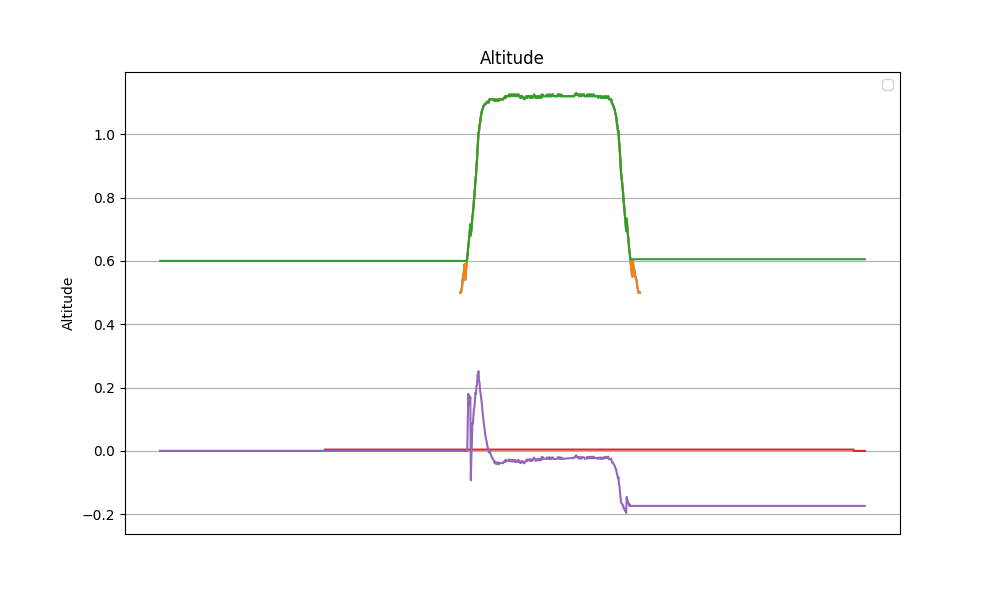

Source data for this figure (header and first rows):
datetime, z, z_ref, z_hat, v_hat, alpha_1, alpha_0, tau
2024-04-12 15:51:21.929117, nan, nan, 0.6, 0.0, 3.0, -1.0, 0.0
2024-04-12 15:51:21.953356, nan, nan, 0.6, 0.0, 3.0, -1.0, 0.0
2024-04-12 15:51:21.976419, nan, nan, 0.6, 0.0, 3.0, -1.0, 0.0
2024-04-12 15:51:21.999162, nan, nan, 0.6, 0.0, 3.0, -1.0, 0.0
2024-04-12 15:51:22.022456, nan, nan, 0.6, 0.0, 3.0, -1.0, 0.0
2024-04-12 15:51:22.045131, nan, nan, 0.6, 0.0, 3.0, -1.0, 0.0
2024-04-12 15:51:22.068124, nan, nan, 0.6, 0.0, 3.0, -1.0, 0.0
2024-04-12 15:51:22.090974, nan, nan, 0.6, 0.0, 3.0, -1.0, 0.0
2024-04-12 15:51:22.115847, nan, nan, 0.6, 0.0, 3.0, -1.0, 0.0
2024-04-12 15:51:22.138620, nan, nan, 0.6, 0.0, 3.0, -1.0, 0.0
2024-04-12 15:51:22.163536, nan, nan, 0.6, 0.0, 3.0, -1.0, 0.0
2024-04-12 15:51:22.186271, nan, nan, 0.6, 0.0, 3.0, -1.0, 0.0
2024-04-12 15:51:22.209073, nan, nan, 0.6, 0.0, 3.0, -1.0, 0.0
2024-04-12 15:51:22.232778, nan, nan, 0.6, 0.0, 3.0, -1.0, 0.0
2024-04-12 15:51:22.255339, nan, nan, 0.6, 0.0, 3.0, -1.0, 0.0
2024-04-12 15:51:22.278244, nan, nan, 0.6, 0.0, 3.0, -1.0, 0.0
2024-04-12 15:51:22.301460, nan, nan, 0.6, 0.0, 3.0, -1.0, 0.0
2024-04-12 15:51:22.324229, nan, nan, 0.6, 0.0, 3.0, -1.0, 0.0
2024-04-12 15:51:22.347209, nan, nan, 0.6, 0.0, 3.0, -1.0, 0.0
2024-04-12 15:51:22.369804, nan, nan, 0.6, 0.0, 3.0, -1.0, 0.0
2024-04-12 15:51:22.392494, nan, nan, 0.6, 0.0, 3.0, -1.0, 0.0
2024-04-12 15:51:22.415891, nan, nan, 0.6, 0.0, 3.0, -1.0, 0.0
2024-04-12 15:51:22.438612, nan, nan, 0.6, 0.0, 3.0, -1.0, 0.0
2024-04-12 15:51:22.461335, nan, nan, 0.6, 0.0, 3.0, -1.0, 0.0
2024-04-12 15:51:22.484582, nan, nan, 0.6, 0.0, 3.0, -1.0, 0.0
2024-04-12 15:51:22.507097, nan, nan, 0.6, 0.0, 3.0, -1.0, 0.0
2024-04-12 15:51:22.531541, nan, nan, 0.6, 0.0, 3.0, -1.0, 0.0
2024-04-12 15:51:22.555526, nan, nan, 0.6, 0.0, 3.0, -1.0, 0.0
2024-04-12 15:51:22.578204, nan, nan, 0.6, 0.0, 3.0, -1.0, 0.0
2024-04-12 15:51:22.601046, nan, nan, 0.6, 0.0, 3.0, -1.0, 0.0
2024-04-12 15:51:22.625141, nan, nan, 0.6, 0.0, 3.0, -1.0, 0.0
2024-04-12 15:51:22.647785, nan, nan, 0.6, 0.0, 3.0, -1.0, 0.0
2024-04-12 15:51:22.670998, nan, nan, 0.6, 0.0, 3.0, -1.0, 0.0
2024-04-12 15:51:22.694432, nan, nan, 0.6, 0.0, 3.0, -1.0, 0.0
2024-04-12 15:51:22.717044, nan, nan, 0.6, 0.0, 3.0, -1.0, 0.0
2024-04-12 15:51:22.740178, nan, nan, 0.6, 0.0, 3.0, -1.0, 0.0
2024-04-12 15:51:22.763337, nan, nan, 0.6, 0.0, 3.0, -1.0, 0.0
2024-04-12 15:51:22.785913, nan, nan, 0.6, 0.0, 3.0, -1.0, 0.0
2024-04-12 15:51:22.809210, nan, nan, 0.6, 0.0, 3.0, -1.0, 0.0
2024-04-12 15:51:22.831991, nan, nan, 0.6, 0.0, 3.0, -1.0, 0.0
2024-04-12 15:51:22.854574, nan, nan, 0.6, 0.0, 3.0, -1.0, 0.0
2024-04-12 15:51:22.878988, nan, nan, 0.6, 0.0, 3.0, -1.0, 0.0
2024-04-12 15:51:22.901679, nan, nan, 0.6, 0.0, 3.0, -1.0, 0.0
2024-04-12 15:51:22.924349, nan, nan, 0.6, 0.0, 3.0, -1.0, 0.0
2024-04-12 15:51:22.947346, nan, nan, 0.6, 0.0, 3.0, -1.0, 0.0
2024-04-12 15:51:22.970108, nan, nan, 0.6, 0.0, 3.0, -1.0, 0.0
2024-04-12 15:51:22.992982, nan, nan, 0.6, 0.0, 3.0, -1.0, 0.0
2024-04-12 15:51:23.016020, nan, nan, 0.6, 0.0, 3.0, -1.0, 0.0
2024-04-12 15:51:23.038956, nan, nan, 0.6, 0.0, 3.0, -1.0, 0.0
2024-04-12 15:51:23.062128, nan, nan, 0.6, 0.0, 3.0, -1.0, 0.0
2024-04-12 15:51:23.087529, nan, nan, 0.6, 0.0, 3.0, -1.0, 0.0
2024-04-12 15:51:23.114075, nan, nan, 0.6, 0.0, 3.0, -1.0, 0.0
2024-04-12 15:51:23.139288, nan, nan, 0.6, 0.0, 3.0, -1.0, 0.0
2024-04-12 15:51:23.164293, nan, nan, 0.6, 0.0, 3.0, -1.0, 0.0
2024-04-12 15:51:23.187756, nan, nan, 0.6, 0.0, 3.0, -1.0, 0.0
2024-04-12 15:51:23.210615, nan, nan, 0.6, 0.0, 3.0, -1.0, 0.0
2024-04-12 15:51:23.233269, nan, nan, 0.6, 0.0, 3.0, -1.0, 0.0
2024-04-12 15:51:23.256057, nan, nan, 0.6, 0.0, 3.0, -1.0, 0.0
2024-04-12 15:51:23.278577, nan, nan, 0.6, 0.0, 3.0, -1.0, 0.0
2024-04-12 15:51:23.301397, nan, nan, 0.6, 0.0, 3.0, -1.0, 0.0
... 1,311 more rows
